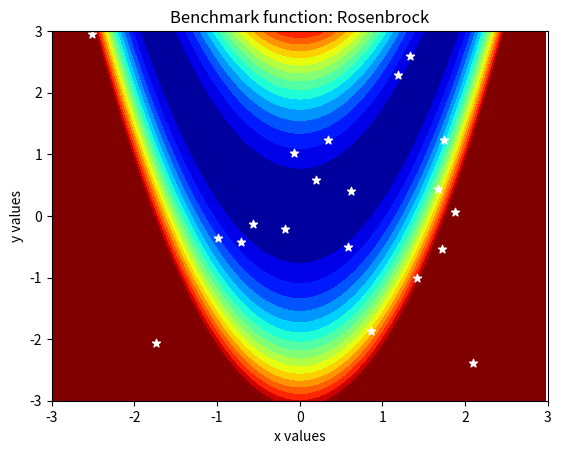

Python code for this plot:
import numpy as np
from numpy.random import uniform as U
from random import random as rnd
import matplotlib as mpl
import matplotlib.pyplot as plt
import matplotlib.animation as animation

# Try a simple iterative approach first

# Particle stores all necessary information to represent a single agent in the swarm
class Particle:
    def __init__(self, pos, vel, function: callable, abc: tuple, remember_global_best_of_all_time=False):
        self.update_listeners = []

        self.pos = pos
        self.vel = vel
        self.prf = function(pos)
        self.a, self.b, self.c = abc
        self.pbest = self.pos
        self.pprf = self.prf
        self.gbest = None
        self.gprf = None
        self.function = function
        self.remember_global_best_of_all_time = remember_global_best_of_all_time
    
    def update_global_best(self, gpos, gprf) -> None:
        if self.remember_global_best_of_all_time and self.gprf is not None:
            if self.gprf < gprf: return
        self.gbest = gpos
        self.gprf = gprf

    def update_velocity(self) -> None:
        # v := a * v + b * Rb * (pos_pbest - pos) + c * Rc * (pos_gbest - pos)
        self.vel = self.a * self.vel + self.b * rnd() * (self.pbest - self.pos) + self.c * rnd() * (self.gbest - self.pos)

    def update_position(self, dt: float) -> None:
        # simple euclidean position update
        self.pos = self.pos + self.vel * dt
        self.prf = self.function(self.pos)
        if self.prf < self.pprf:
            self.pbest = self.pos
            self.pprf = self.prf

def init_swarm(num_particles: int, function: callable, x_range: tuple, x_shape: tuple, abc: tuple, **kwargs) -> list:
    swarm = []
    x_min, x_max = x_range
    for i in range(num_particles):
        pos = U(x_min, x_max, x_shape)
        swarm.append(Particle(pos,
            U(x_min - x_max, x_max - x_min, x_shape),
            function, abc, **kwargs))
    return swarm

def swarm_iteration(swarm: list, neighbor_function: callable, dt: float) -> None:
    for particle in swarm:
        best_neighbor = neighbor_function(particle)
        particle.update_global_best(best_neighbor.pos, best_neighbor.prf)
        particle.update_velocity()

    for particle in swarm:
        particle.update_position(dt)

def get_best_of_swarm(swarm: list) -> Particle:
    best_particle = swarm[0]
    for particle in swarm[1:]:
        if particle.prf < best_particle.prf:
            best_particle = particle
    return best_particle

def get_2nd_best_of_swarm(swarm: list, best_particle: Particle) -> Particle:
    almost_best_particle = None
    for particle in swarm:
        if particle is best_particle: continue
        if almost_best_particle is None or particle.prf < almost_best_particle.prf:
            almost_best_particle = particle
    return almost_best_particle

def get_fixed_neighborhoods(swarm: list, num_neighborhoods: int) -> dict:
    if num_neighborhoods is None: num_neighborhoods = 5
    # this function encompass a fixed neighborhood relation between particles (no matter their distance)
    neighborhoods = [[] for i in range(num_neighborhoods)]
    for i in range(len(swarm)):
        neighborhoods[i%num_neighborhoods].append(swarm[i])
    neighbormatrix = {}
    for ngb in neighborhoods:
        for part in ngb:
            neighbormatrix[part] = ngb
    return neighbormatrix

def PSO(grapher: callable, swarm: list, num_iters: int, dt: float, neighbor_setting="exclusive_global", neighbor_param=None):
    # neighbor_param is 'number of fixed neighborhoods' OR 'neighbor_range', depending on neighbor_setting

    ########################################################################
    #                           SETUP NEIGHBORS                            #
    ########################################################################

    best_particle, almost_best_particle = None, None

    def inclusive_global_neighbor_function(_) -> Particle:
        return best_particle
    def exclusive_global_neighbor_function(particle: Particle) -> Particle:
        if particle is best_particle: return almost_best_particle
        return best_particle
    
    def get_inclusive_fixed_neighbor_function(neighbormatrix: dict) -> callable:
        def inclusive_fixed_neighbor_function(particle: Particle) -> Particle:
            return get_best_of_swarm(neighbormatrix[particle])
        return inclusive_fixed_neighbor_function
    
    def get_exclusive_fixed_neighbor_function(neighbormatrix: dict) -> callable:
        def exclusive_fixed_neighbor_function(particle: Particle) -> Particle:
            best = get_best_of_swarm(neighbormatrix[particle])
            if particle is best: return get_2nd_best_of_swarm(neighbormatrix[particle], best)
            return best
        return exclusive_fixed_neighbor_function
    
    setting_map = {
        "inclusive_global": inclusive_global_neighbor_function,
        "exclusive_global": exclusive_global_neighbor_function,
        "inclusive_fixed": get_inclusive_fixed_neighbor_function(get_fixed_neighborhoods(swarm, neighbor_param)),
        "exclusive_fixed": get_exclusive_fixed_neighbor_function(get_fixed_neighborhoods(swarm, neighbor_param))
    }
    neighbor_function = setting_map[neighbor_setting]
    
    ########################################################################
    #                          PERFORM ITERATIONS                          #
    ########################################################################

    for iter in range(num_iters):
        # update global best:
        best_particle = get_best_of_swarm(swarm)
        almost_best_particle = get_2nd_best_of_swarm(swarm, best_particle)

        swarm_iteration(swarm, neighbor_function, dt)
        grapher(xs = [p.pos for p in swarm], ys = [p.prf for p in swarm])
        
        for p in swarm:
            p.a -= ((0.9 - 0.4) / num_iters)
        # print(swarm[0].a)

if __name__ == '__main__':
    xss = []
    yss = []
    def grapher(xs, ys):
        xss.append(xs)
        yss.append(ys)

    # DEFINE FUNCTION
    A, B = 0, 100
    rosenbrock_func = lambda x: (A - x[0])**2 + B * (x[1] - x[0]**2)**2
    rastrigin_func = lambda x: 2 * 10 + ((x[0]**2 - 10 * np.cos(2 * np.pi * x[0])) + (x[1]**2 - 10 * np.cos(2 * np.pi * x[1])))
    # both functions seem to work perfectly fine; getting to (0,0) in about ~50 steps

    # PARAMETERS -  you can change these!
    x_range = (-3, 3)
    init_x_range = x_range
    x_shape = (2,)
    abc = (0.9, 2., 2.)
    num_particles = 20
    num_iters = 100
    dt = 0.1
    neighbor_protocol = "exclusive_global"
    # choose from: "inclusive_global", "exclusive_global", "inclusive_fixed", "exclusive_fixed"
    num_neighborhoods = None
    func = rosenbrock_func
    particle_kwargs = {"remember_global_best_of_all_time": False} #True} # not sure if this is good?

    # RUN SIMULATION
    swarm = init_swarm(num_particles, func, init_x_range, x_shape, abc, **particle_kwargs)
    PSO(grapher, swarm, num_iters, dt, neighbor_protocol, num_neighborhoods)

    # X, Y needed for the benchmark function
    x = np.arange(*x_range, 0.025)
    y = np.arange(*x_range, 0.025)
    X, Y = np.meshgrid(x, y)

    fig, ax = plt.subplots()

    # Rosenbrock vmax=1000, Rastrigin vmax=60
    contour = ax.contourf(X, Y, func((X, Y)), 250, vmin=0, vmax=1000, cmap='jet') 
    ax.set_xlim(x_range)
    ax.set_ylim(x_range)
    ax.set_title("Benchmark function: Rosenbrock")
    ax.set_xlabel("x values")
    ax.set_ylabel("y values")
    scat = ax.scatter([x[0] for x in xss[0]], [x[1] for x in xss[0]], c='w', marker="*")

    def animate(i):
        scat.set_offsets(xss[i])
        return scat, 

    ani = animation.FuncAnimation(fig, animate, frames=len(xss), interval=100, blit=True)
    # FFwriter = animation.FFMpegWriter(fps=10)
    # ani.save('rastrigin.mp4', writer=FFwriter)
    
    plt.show()
